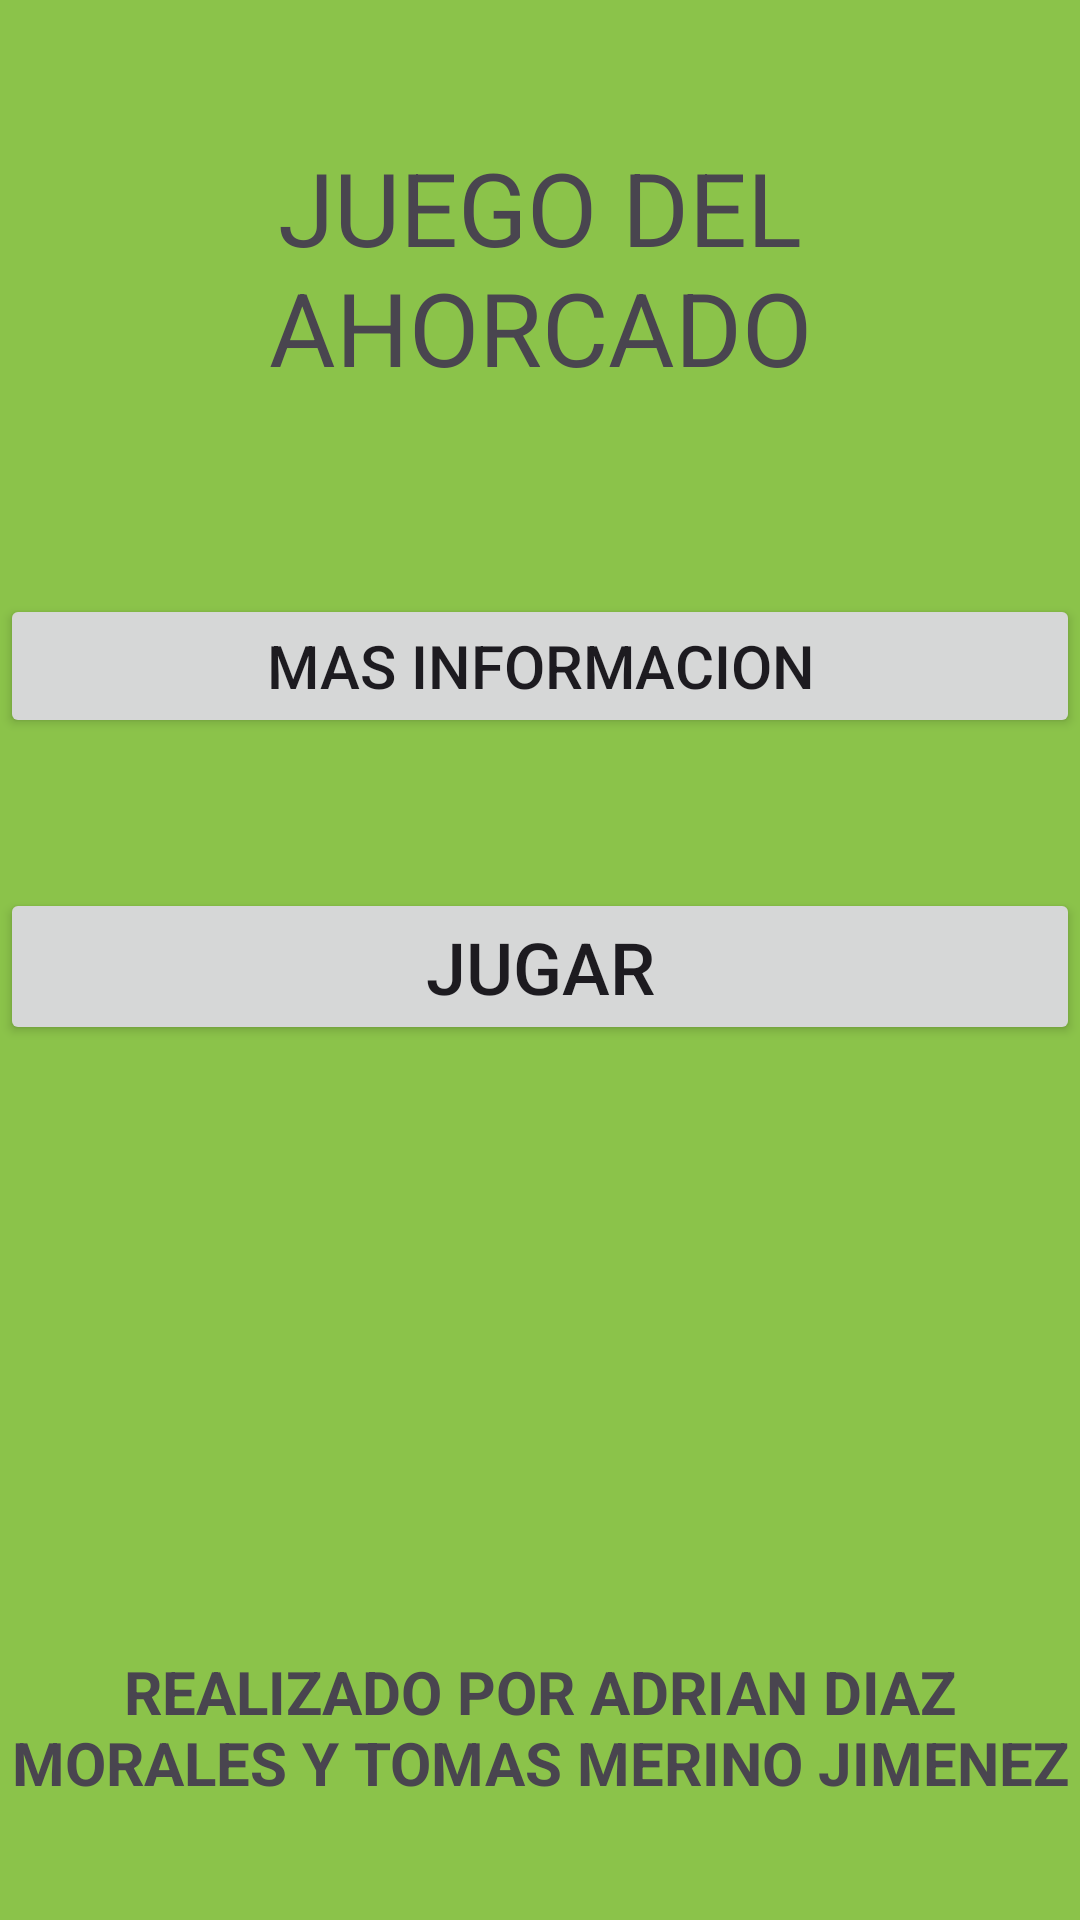

Android layout source for this screen:
<!-- AndroidManifest.xml: application theme Theme.AhoracadoMoviles -->
<!-- res/layout/activity_main.xml -->
<?xml version="1.0" encoding="utf-8"?>
<LinearLayout xmlns:android="http://schemas.android.com/apk/res/android"
    xmlns:app="http://schemas.android.com/apk/res-auto"
    xmlns:tools="http://schemas.android.com/tools"
    android:layout_width="match_parent"
    android:layout_height="match_parent"
    android:background="#8BC34A"
    android:orientation="vertical"
    tools:context=".MainActivity">

    <LinearLayout
        android:layout_width="match_parent"
        android:layout_height="wrap_content"
        android:layout_weight="1"
        android:orientation="vertical">

        <TextView
            android:id="@+id/textView"
            android:layout_width="match_parent"
            android:layout_height="178dp"
            android:gravity="center"
            android:text="JUEGO DEL AHORCADO"
            android:textAlignment="center"
            android:textSize="34sp" />

        <Button
            android:id="@+id/button3"
            android:layout_width="match_parent"
            android:layout_height="wrap_content"
            android:onClick="Informacion"
            android:text="MAS INFORMACION"
            android:textSize="20sp"
            android:translationY="20dp" />

        <Button
            android:id="@+id/button4"
            android:layout_width="match_parent"
            android:layout_height="wrap_content"
            android:onClick="Jugar"
            android:text="JUGAR"
            android:textSize="24sp"
            android:translationY="70dp" />
    </LinearLayout>

    <LinearLayout
        android:layout_width="match_parent"
        android:layout_height="0dp"
        android:layout_weight="2"
        android:orientation="vertical">

    </LinearLayout>

    <TextView
        android:id="@+id/textView4"
        android:layout_width="match_parent"
        android:layout_height="wrap_content"
        android:layout_weight="1"
        android:gravity="center"
        android:text="REALIZADO POR ADRIAN DIAZ MORALES Y TOMAS MERINO JIMENEZ"
        android:textAlignment="center"
        android:textSize="20sp"
        android:textStyle="bold" />
</LinearLayout>
<!-- resources referenced by this layout -->
<resources>
  <style name="Theme.AhoracadoMoviles" parent="Base.Theme.AhoracadoMoviles" />
  <style name="Base.Theme.AhoracadoMoviles" parent="Theme.Material3.DayNight.NoActionBar">
          
          
      </style>
</resources>
